The GitHub repository usmanali414/Destruction-Detection-in-Satellite-Imagery contains a labelled image folder "Data" with 2 categories: destructed, non destructed. Examples follow, each with its label.

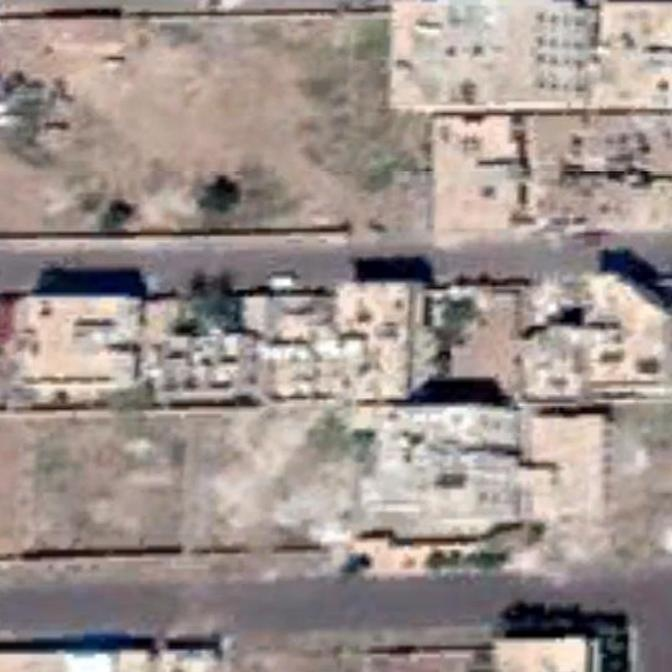
Label: non destructed

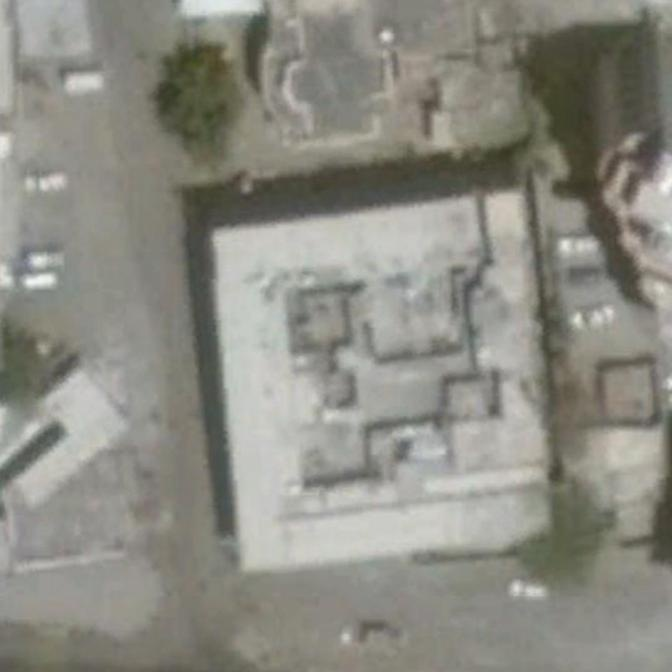
Label: non destructed

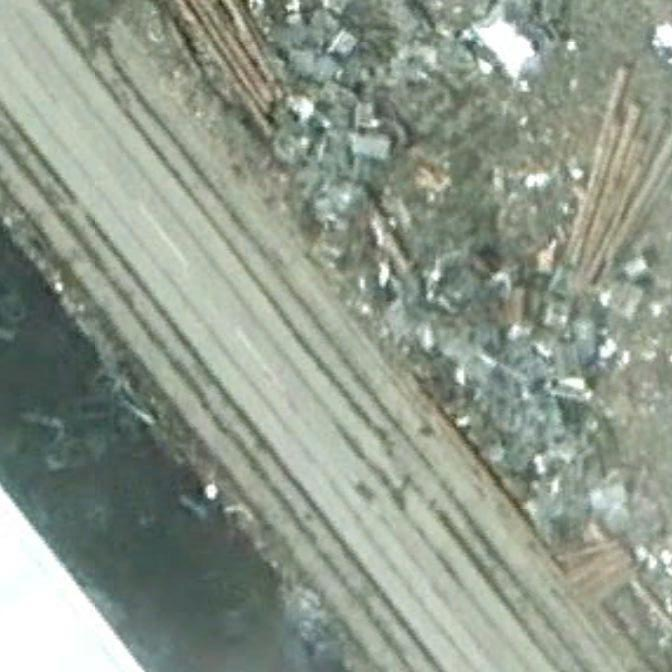
Label: destructed

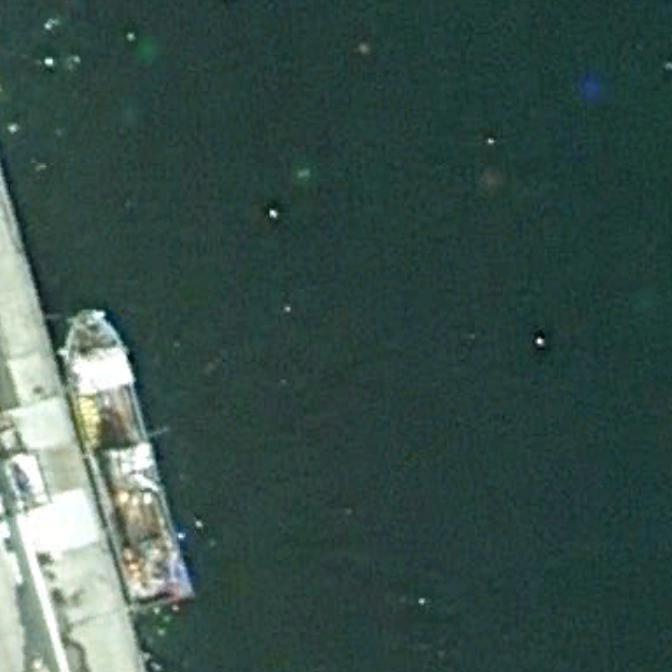
Label: non destructed

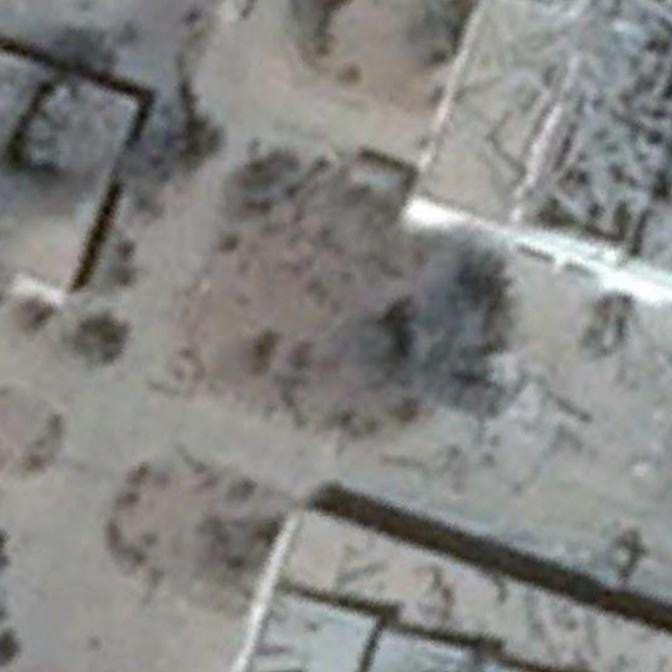
Label: destructed

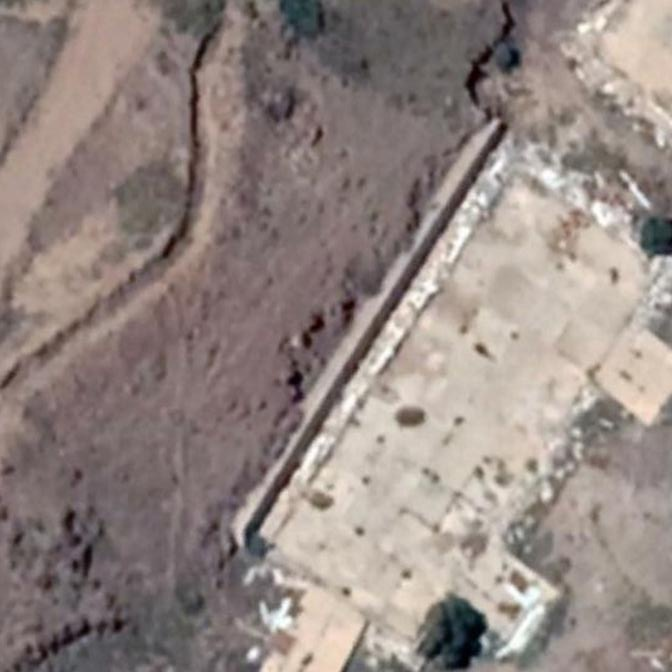
Label: destructed
